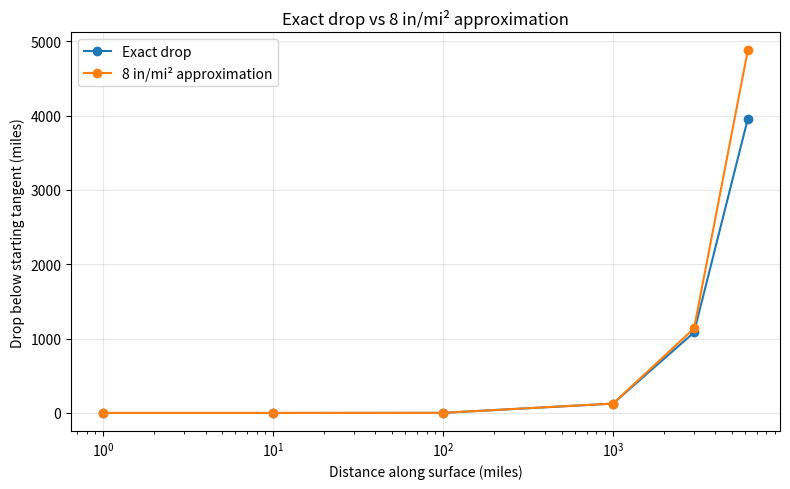

Python code for this plot:
import math
import pandas as pd
import matplotlib.pyplot as plt

R_mi = 3958.7613  # mean Earth radius in miles

def exact_drop_miles(s_mi: float) -> float:
    return R_mi * (1 - math.cos(s_mi / R_mi))

def approx_drop_miles(s_mi: float) -> float:
    inches = 8 * s_mi**2
    return inches / 12 / 5280

distances = [1, 10, 100, 1000, 3000, 6215]
rows = []
for d in distances:
    exact = exact_drop_miles(d)
    approx = approx_drop_miles(d)
    err = approx - exact
    pct = (err / exact * 100) if exact else 0
    rows.append({
        "Distance (mi)": d,
        "Exact drop (mi)": exact,
        "8 in/mi² approx (mi)": approx,
        "Error (mi)": err,
        "Error (%)": pct,
    })

df = pd.DataFrame(rows)

# Save csv for convenience
csv_path = "drop_comparison_table.csv"
df.to_csv(csv_path, index=False)

# Plot
x = df["Distance (mi)"]
y1 = df["Exact drop (mi)"]
y2 = df["8 in/mi² approx (mi)"]

plt.figure(figsize=(8,5))
plt.plot(x, y1, marker="o", label="Exact drop")
plt.plot(x, y2, marker="o", label="8 in/mi² approximation")
plt.xlabel("Distance along surface (miles)")
plt.ylabel("Drop below starting tangent (miles)")
plt.title("Exact drop vs 8 in/mi² approximation")
plt.xscale("log")
plt.grid(True, alpha=0.3)
plt.legend()
img_path = "drop_comparison_chart.png"
plt.tight_layout()
plt.savefig(img_path, dpi=200)
plt.close()

print(img_path)
print(csv_path)
print(df.to_string(index=False, formatters={
    "Exact drop (mi)": "{:.6f}".format,
    "8 in/mi² approx (mi)": "{:.6f}".format,
    "Error (mi)": "{:.6f}".format,
    "Error (%)": "{:.3f}".format,
}))
